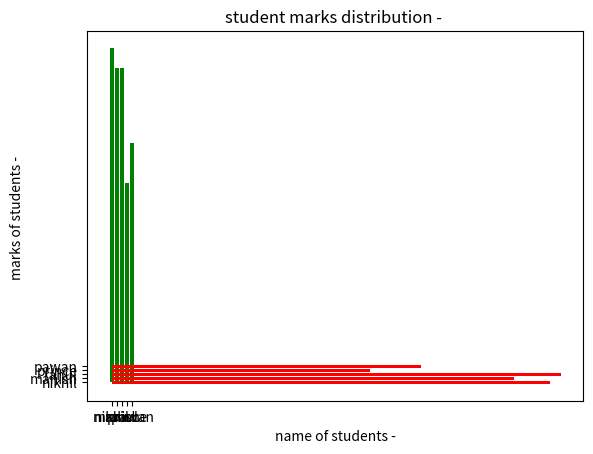

Python code for this plot:
import numpy as np
from matplotlib import pyplot as plt

student = {"nikhil":85,"manish":78,"rahul":87,"prince":50,"pawan":60}
student1 = {"nikhil":84,"manish":79,"rahul":79,"prince":50,"pawan":60}
names = list(student.keys())
marks = list(student.values())
marks1 = list(student1.values())



plt.bar(names,marks1,color='g')
plt.title("student marks distribution - ")
plt.xlabel("name of students -")
plt.ylabel("marks of students - ")
plt.show()


plt.barh(names,marks,color='r')
plt.title("student marks distribution - ")
plt.xlabel("name of students -")
plt.ylabel("marks of students - ")
plt.show()